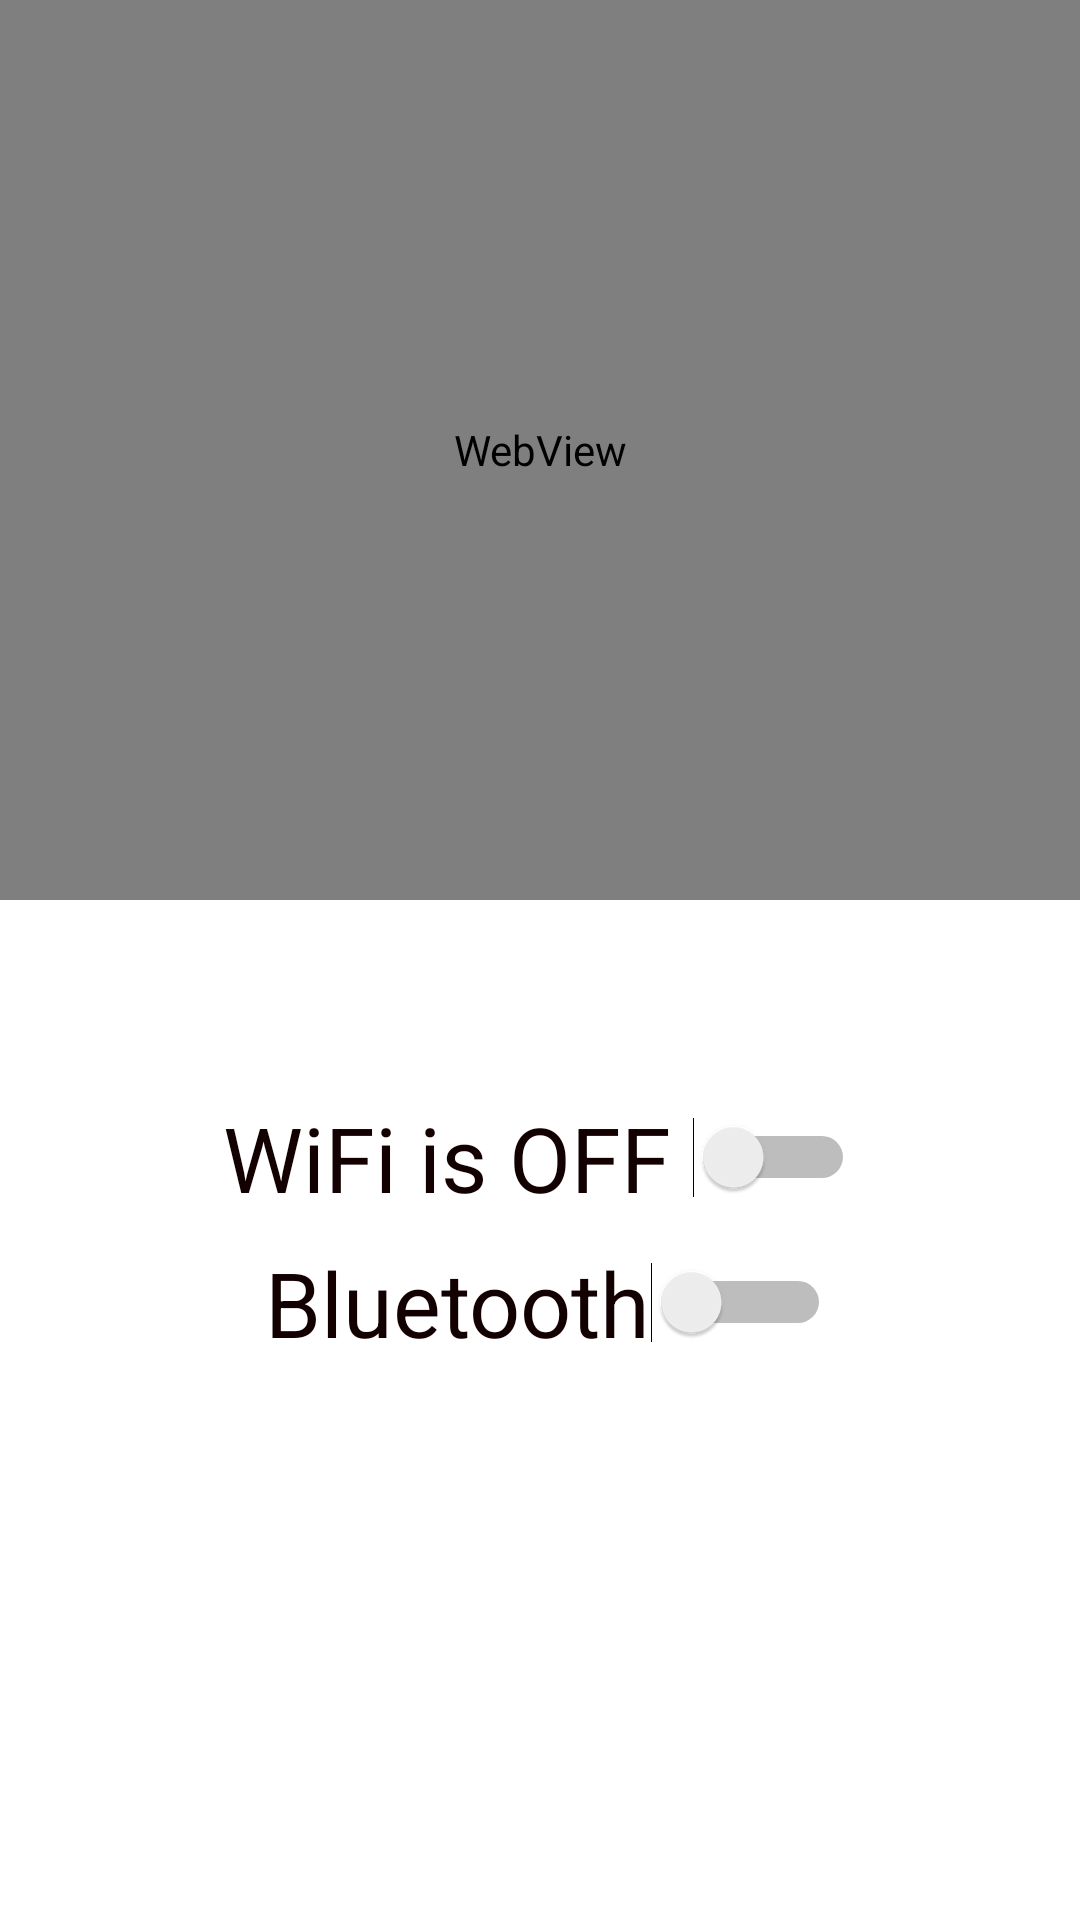

Produce the Android XML layout that renders to this screen, including the resource entries it uses.
<!-- AndroidManifest.xml: application theme Theme.MyLab12 -->
<!-- res/layout/activity_main.xml -->
<?xml version="1.0" encoding="utf-8"?>
<androidx.constraintlayout.widget.ConstraintLayout xmlns:android="http://schemas.android.com/apk/res/android"
    xmlns:app="http://schemas.android.com/apk/res-auto"
    xmlns:tools="http://schemas.android.com/tools"
    android:layout_width="match_parent"
    android:layout_height="match_parent"
    tools:context=".MainActivity">

    <WebView
        android:id="@+id/webview"
        android:layout_width="match_parent"
        android:layout_height="300dp"
        app:layout_constraintBottom_toBottomOf="parent"
        app:layout_constraintHorizontal_bias="0.0"
        app:layout_constraintLeft_toLeftOf="parent"
        app:layout_constraintRight_toRightOf="parent"
        app:layout_constraintTop_toTopOf="parent"
        app:layout_constraintVertical_bias="0.0" />

    <Switch
        android:id="@+id/wifi_switch"
        android:layout_width="wrap_content"
        android:layout_height="wrap_content"
        android:text="WiFi is OFF "
        android:textColor="#130101"
        android:textSize="30sp"
        app:layout_constraintBottom_toBottomOf="parent"
        app:layout_constraintHorizontal_bias="0.497"
        app:layout_constraintLeft_toLeftOf="parent"
        app:layout_constraintRight_toRightOf="parent"
        app:layout_constraintTop_toTopOf="parent"
        app:layout_constraintVertical_bias="0.61" />

    <Switch
        android:id="@+id/blth"
        android:layout_width="wrap_content"
        android:layout_height="wrap_content"
        android:layout_marginTop="8dp"
        android:backgroundTint="#3AB53F"
        android:switchMinWidth="60dp"
        android:text="Bluetooth"
        android:textColor="#130101"
        android:textSize="30sp"
        app:layout_constraintEnd_toEndOf="parent"
        app:layout_constraintHorizontal_bias="0.515"
        app:layout_constraintStart_toStartOf="parent"
        app:layout_constraintTop_toBottomOf="@+id/wifi_switch" />

</androidx.constraintlayout.widget.ConstraintLayout>
<!-- resources referenced by this layout -->
<resources>
  <style name="Theme.MyLab12" parent="Theme.MaterialComponents.DayNight.DarkActionBar">
          
          <item name="colorPrimary">@color/purple_500</item>
          <item name="colorPrimaryVariant">@color/purple_700</item>
          <item name="colorOnPrimary">@color/white</item>
          
          <item name="colorSecondary">@color/teal_200</item>
          <item name="colorSecondaryVariant">@color/teal_700</item>
          <item name="colorOnSecondary">@color/black</item>
          
          <item name="android:statusBarColor" tools:targetApi="l">?attr/colorPrimaryVariant</item>
          
      </style>
  <color name="purple_500">#FF6200EE</color>
  <color name="purple_700">#FF3700B3</color>
  <color name="white">#FFFFFFFF</color>
  <color name="teal_200">#FF03DAC5</color>
  <color name="teal_700">#FF018786</color>
  <color name="black">#FF000000</color>
</resources>
